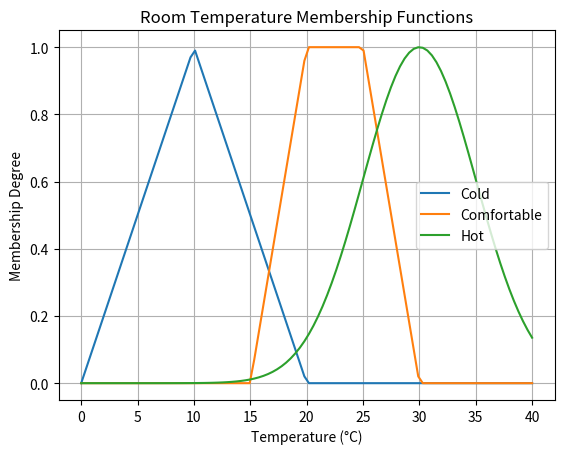

Source code (Python):
import numpy as np
import matplotlib.pyplot as plt

x = np.linspace(0, 40, 100)

def triangle(x, a, b, c):
    return np.maximum(np.minimum((x-a)/(b-a), (c-x)/(c-b)), 0)

def trapezoid(x, a, b, c, d):
    return np.maximum(np.minimum(np.minimum((x-a)/(b-a), 1), (d-x)/(d-c)), 0)

def gaussian(x, c, s):
    return np.exp(-((x-c)**2)/(2*s**2))

cold = triangle(x, 0, 10, 20)
comfortable = trapezoid(x, 15, 20, 25, 30)
hot = gaussian(x, 30, 5)

plt.plot(x, cold, label="Cold")
plt.plot(x, comfortable, label="Comfortable")
plt.plot(x, hot, label="Hot")

plt.xlabel("Temperature (°C)")
plt.ylabel("Membership Degree")
plt.title("Room Temperature Membership Functions")
plt.legend()
plt.grid()
plt.show()
